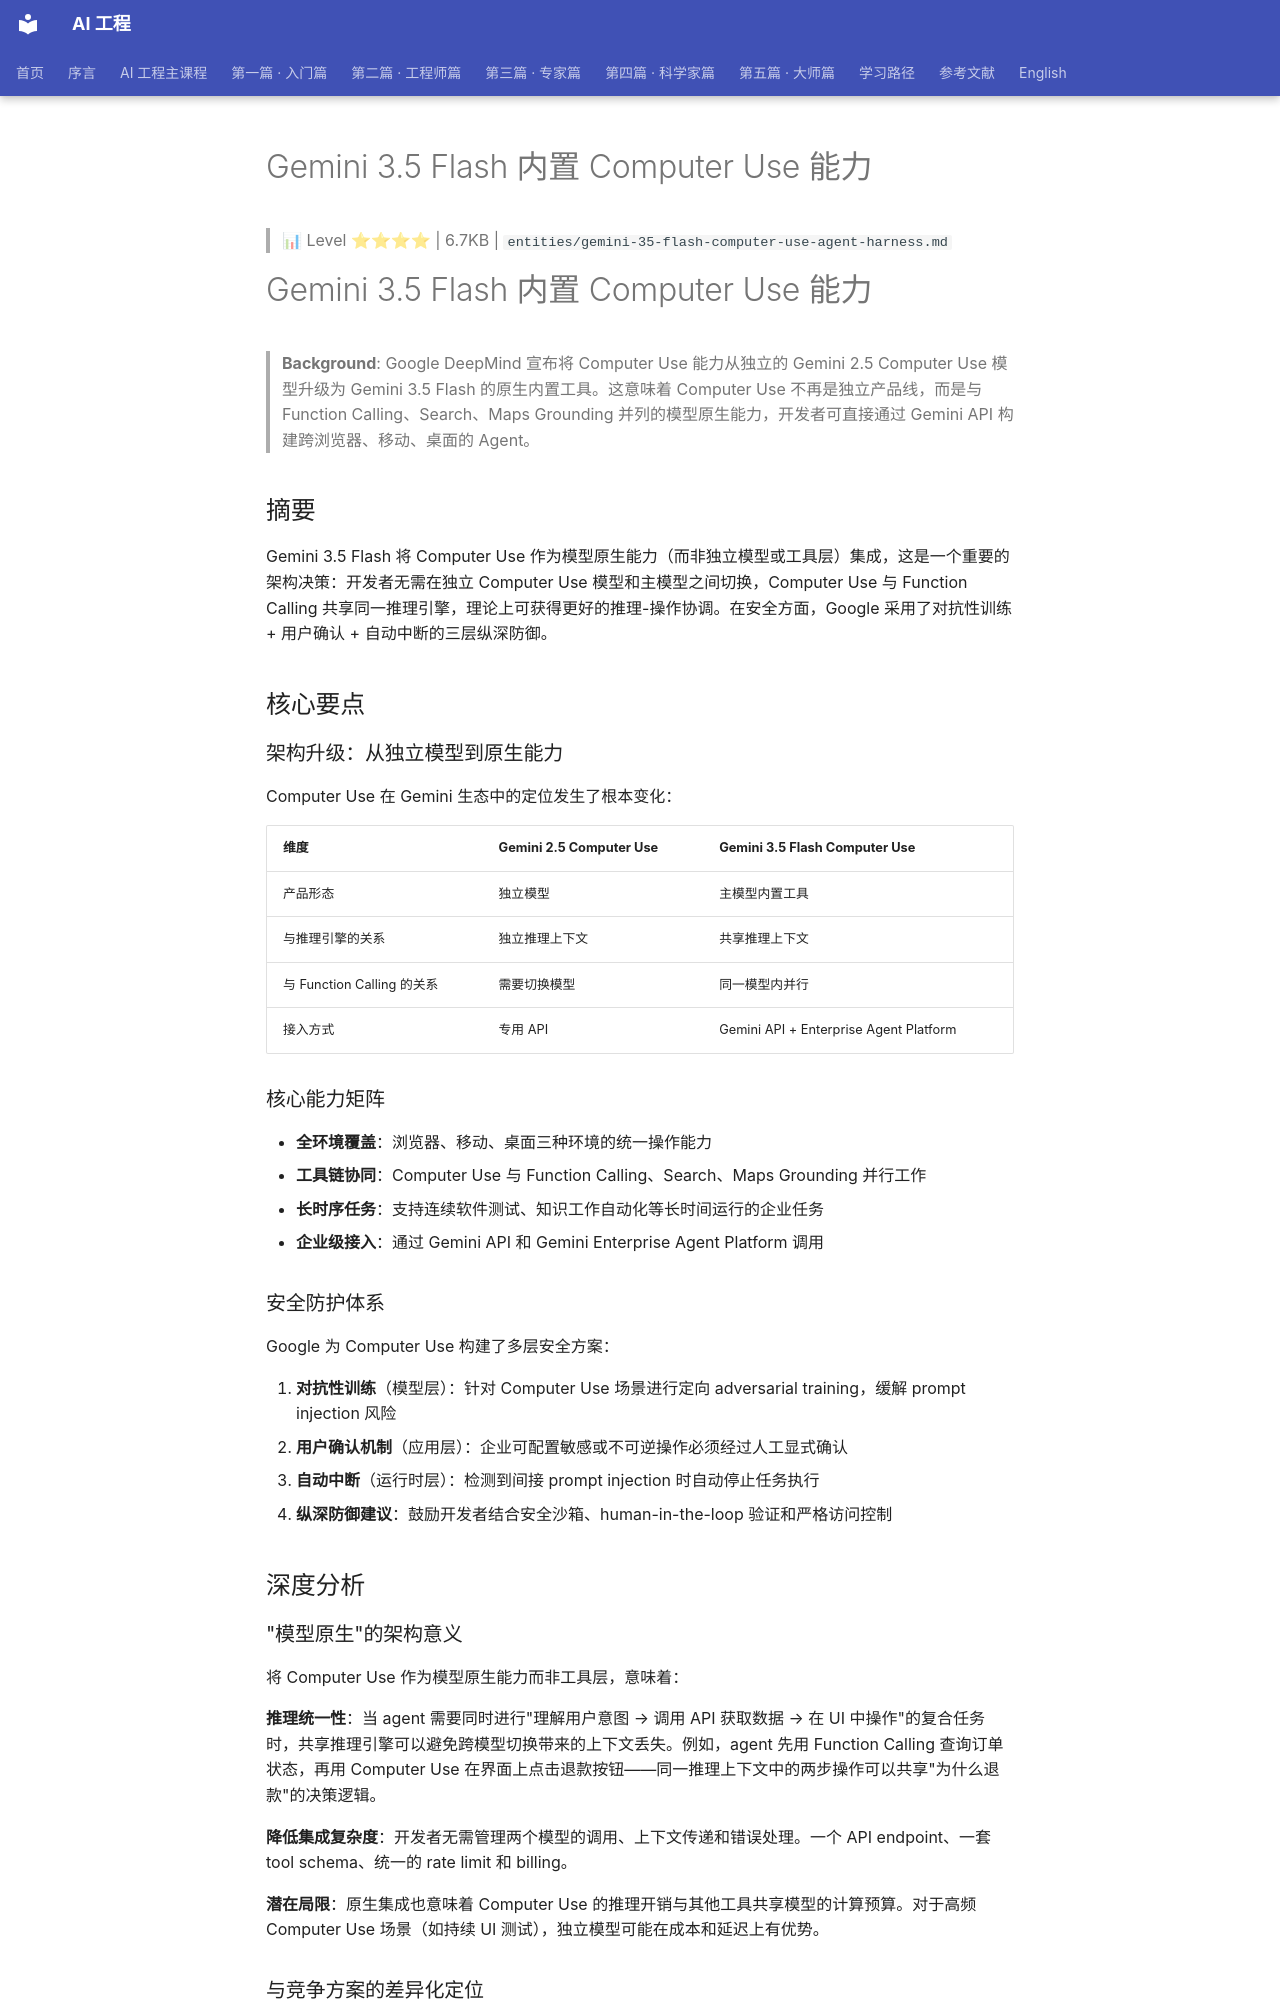

repository: QianJinGuo/wiki-book · page: ch01/495-gemini-3-5-flash-computer-use.html · generator: mkdocs

# Gemini 3.5 Flash 内置 Computer Use 能力

> 📊 Level ⭐⭐⭐⭐ | 6.7KB | `entities/gemini-35-flash-computer-use-agent-harness.md`

# Gemini 3.5 Flash 内置 Computer Use 能力

> **Background**: Google DeepMind 宣布将 Computer Use 能力从独立的 Gemini 2.5 Computer Use 模型升级为 Gemini 3.5 Flash 的原生内置工具。这意味着 Computer Use 不再是独立产品线，而是与 Function Calling、Search、Maps Grounding 并列的模型原生能力，开发者可直接通过 Gemini API 构建跨浏览器、移动、桌面的 Agent。

## 摘要

Gemini 3.5 Flash 将 Computer Use 作为模型原生能力（而非独立模型或工具层）集成，这是一个重要的架构决策：开发者无需在独立 Computer Use 模型和主模型之间切换，Computer Use 与 Function Calling 共享同一推理引擎，理论上可获得更好的推理-操作协调。在安全方面，Google 采用了对抗性训练 + 用户确认 + 自动中断的三层纵深防御。

## 核心要点

### 架构升级：从独立模型到原生能力

Computer Use 在 Gemini 生态中的定位发生了根本变化：

| 维度 | Gemini 2.5 Computer Use | Gemini 3.5 Flash Computer Use |
|---|---|---|
| 产品形态 | 独立模型 | 主模型内置工具 |
| 与推理引擎的关系 | 独立推理上下文 | 共享推理上下文 |
| 与 Function Calling 的关系 | 需要切换模型 | 同一模型内并行 |
| 接入方式 | 专用 API | Gemini API + Enterprise Agent Platform |

### 核心能力矩阵

- **全环境覆盖**：浏览器、移动、桌面三种环境的统一操作能力
- **工具链协同**：Computer Use 与 Function Calling、Search、Maps Grounding 并行工作
- **长时序任务**：支持连续软件测试、知识工作自动化等长时间运行的企业任务
- **企业级接入**：通过 Gemini API 和 Gemini Enterprise Agent Platform 调用

### 安全防护体系

Google 为 Computer Use 构建了多层安全方案：

1. **对抗性训练**（模型层）：针对 Computer Use 场景进行定向 adversarial training，缓解 prompt injection 风险
2. **用户确认机制**（应用层）：企业可配置敏感或不可逆操作必须经过人工显式确认
3. **自动中断**（运行时层）：检测到间接 prompt injection 时自动停止任务执行
4. **纵深防御建议**：鼓励开发者结合安全沙箱、human-in-the-loop 验证和严格访问控制

## 深度分析
